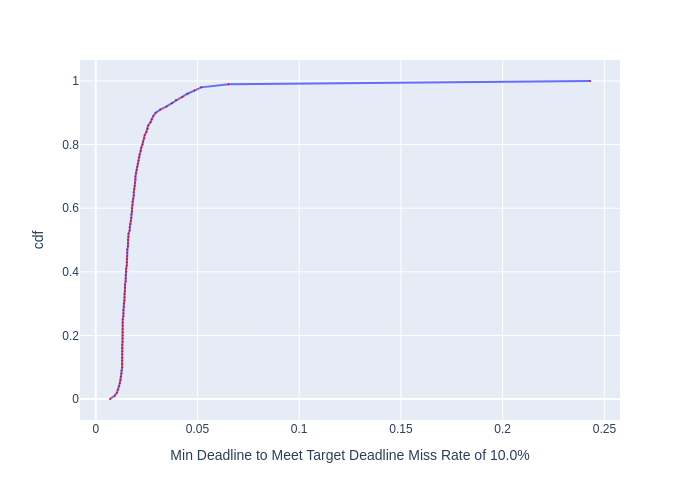

Data behind this chart, as committed beside it:
, cdf, Min Deadline to Meet Target Deadline Mis…
0, 0.0, 0.007006
1, 0.01, 0.009288
2, 0.02, 0.01041
3, 0.03, 0.01099
4, 0.04, 0.01155
5, 0.05, 0.01183
6, 0.06, 0.01212
7, 0.07, 0.01241
8, 0.08, 0.01269
9, 0.09, 0.01269
10, 0.1, 0.01297
11, 0.11, 0.01297
12, 0.12, 0.01297
13, 0.13, 0.01297
14, 0.14, 0.01297
15, 0.15, 0.01297
16, 0.16, 0.01297
17, 0.17, 0.01297
18, 0.18, 0.01326
19, 0.19, 0.01326
20, 0.2, 0.01326
21, 0.21, 0.01326
22, 0.22, 0.01326
23, 0.23, 0.01326
24, 0.24, 0.01326
25, 0.25, 0.01326
26, 0.26, 0.01355
27, 0.27, 0.01355
28, 0.28, 0.01355
29, 0.29, 0.01383
30, 0.3, 0.01383
31, 0.31, 0.01411
32, 0.32, 0.01411
33, 0.33, 0.01411
34, 0.34, 0.01439
35, 0.35, 0.01439
36, 0.36, 0.01439
37, 0.37, 0.01468
38, 0.38, 0.01468
39, 0.39, 0.01468
40, 0.4, 0.01495
41, 0.41, 0.01495
42, 0.42, 0.01525
43, 0.43, 0.01525
44, 0.44, 0.01525
45, 0.45, 0.01553
46, 0.46, 0.01553
47, 0.47, 0.01553
48, 0.48, 0.01581
49, 0.49, 0.01581
50, 0.5, 0.01581
51, 0.51, 0.0161
52, 0.52, 0.0161
53, 0.53, 0.01666
54, 0.54, 0.01666
55, 0.55, 0.01696
56, 0.56, 0.01723
57, 0.57, 0.01751
58, 0.58, 0.01751
59, 0.59, 0.01779
... 41 more rows
